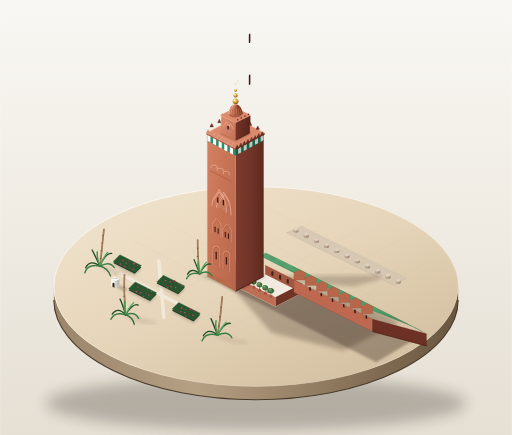
t = 0.00 s
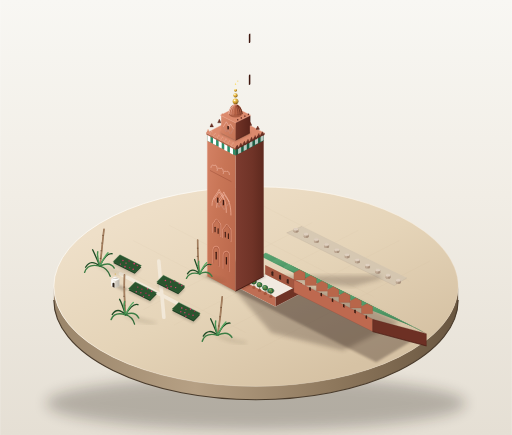
t = 1.20 s
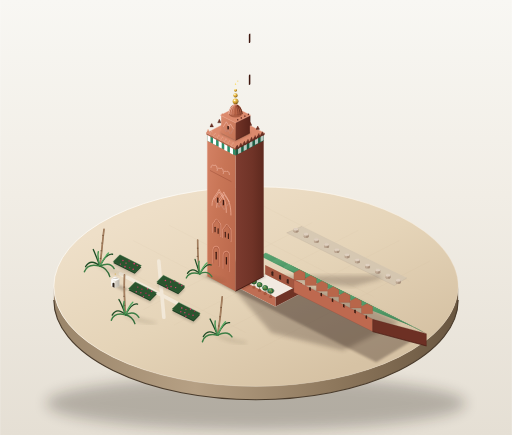
t = 2.18 s
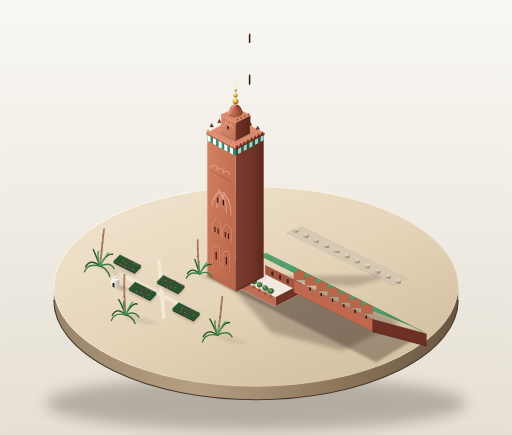
t = 3.25 s
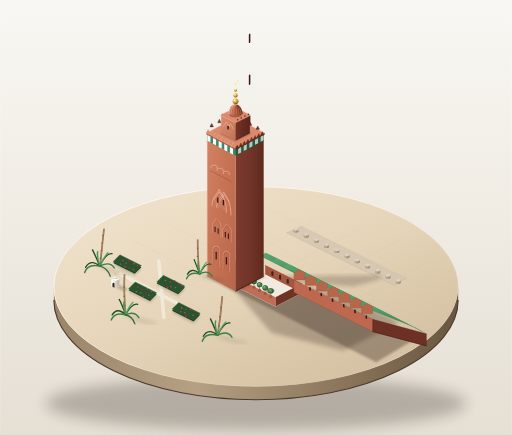
t = 4.35 s
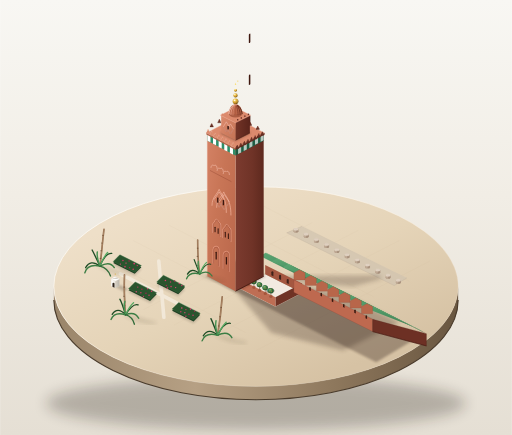
t = 5.43 s

The animated SVG that drew these frames (rendered in a browser with its animation timeline set to each time). Animation: 10 SMIL elements (animate=5,animateTransform=5); one cycle of 6.50 s, repeats indefinitely.

<svg xmlns="http://www.w3.org/2000/svg" viewBox="0 0 1000 850" width="100%" height="100%">
  <defs>
    <!-- Studio background gradient -->
    <linearGradient id="bgGrad" x1="0%" y1="0%" x2="0%" y2="100%">
      <stop offset="0%" stop-color="#f8f7f3" />
      <stop offset="45%" stop-color="#f1ede5" />
      <stop offset="100%" stop-color="#e5dfd4" />
    </linearGradient>

    <!-- Base Plinth Gradients -->
    <linearGradient id="plinthTopGrad" x1="20%" y1="15%" x2="80%" y2="85%">
      <stop offset="0%" stop-color="#eedfc8" />
      <stop offset="50%" stop-color="#e5d4b8" />
      <stop offset="100%" stop-color="#d6c2a4" />
    </linearGradient>

    <linearGradient id="plinthSideGrad" x1="0%" y1="0%" x2="100%" y2="0%">
      <stop offset="0%" stop-color="#9a856a" />
      <stop offset="35%" stop-color="#b6a084" />
      <stop offset="70%" stop-color="#8d775c" />
      <stop offset="100%" stop-color="#695640" />
    </linearGradient>

    <linearGradient id="rimHighlightGrad" x1="0%" y1="0%" x2="100%" y2="100%">
      <stop offset="0%" stop-color="#ffffff" stop-opacity="0.9" />
      <stop offset="45%" stop-color="#fff8ed" stop-opacity="0.6" />
      <stop offset="80%" stop-color="#eddac2" stop-opacity="0.2" />
      <stop offset="100%" stop-color="#ffffff" stop-opacity="0.5" />
    </linearGradient>

    <!-- Tower Sandstone Gradients -->
    <linearGradient id="towerLitGrad" x1="0%" y1="0%" x2="100%" y2="100%">
      <stop offset="0%" stop-color="#d48265" />
      <stop offset="40%" stop-color="#c87556" />
      <stop offset="100%" stop-color="#b8664a" />
    </linearGradient>

    <linearGradient id="towerShadowGrad" x1="0%" y1="0%" x2="100%" y2="0%">
      <stop offset="0%" stop-color="#7c3b2f" />
      <stop offset="60%" stop-color="#6f3327" />
      <stop offset="100%" stop-color="#5e291e" />
    </linearGradient>

    <linearGradient id="lanternLitGrad" x1="0%" y1="0%" x2="100%" y2="100%">
      <stop offset="0%" stop-color="#dc8b6e" />
      <stop offset="100%" stop-color="#c37254" />
    </linearGradient>

    <linearGradient id="lanternShadowGrad" x1="0%" y1="0%" x2="100%" y2="0%">
      <stop offset="0%" stop-color="#733427" />
      <stop offset="100%" stop-color="#59241b" />
    </linearGradient>

    <!-- Prayer Hall Roof Gradients -->
    <linearGradient id="roofLitGrad" x1="0%" y1="0%" x2="100%" y2="100%">
      <stop offset="0%" stop-color="#5ca674" />
      <stop offset="40%" stop-color="#4a9362" />
      <stop offset="100%" stop-color="#3f7a4f" />
    </linearGradient>

    <linearGradient id="roofShadowGrad" x1="0%" y1="0%" x2="100%" y2="100%">
      <stop offset="0%" stop-color="#2c5a38" />
      <stop offset="60%" stop-color="#23482d" />
      <stop offset="100%" stop-color="#1b3923" />
    </linearGradient>

    <!-- Golden Yamur Finial Gradients -->
    <radialGradient id="goldOrbGrad" cx="35%" cy="30%" r="70%">
      <stop offset="0%" stop-color="#fff5cc" />
      <stop offset="25%" stop-color="#f5d05d" />
      <stop offset="65%" stop-color="#c9962e" />
      <stop offset="90%" stop-color="#936718" />
      <stop offset="100%" stop-color="#614208" />
    </radialGradient>

    <linearGradient id="goldRodGrad" x1="0%" y1="0%" x2="100%" y2="0%">
      <stop offset="0%" stop-color="#fce28b" />
      <stop offset="50%" stop-color="#d8a339" />
      <stop offset="100%" stop-color="#8a6115" />
    </linearGradient>

    <!-- Fountain Water Gradient -->
    <radialGradient id="fountainWaterGrad" cx="45%" cy="40%" r="60%">
      <stop offset="0%" stop-color="#a8f5ea" />
      <stop offset="40%" stop-color="#5ec4b6" />
      <stop offset="80%" stop-color="#329688" />
      <stop offset="100%" stop-color="#1f695e" />
    </radialGradient>

    <!-- Pavilion Gradients -->
    <linearGradient id="pavilionWallLit" x1="0%" y1="0%" x2="100%" y2="0%">
      <stop offset="0%" stop-color="#ffffff" />
      <stop offset="100%" stop-color="#f1ede4" />
    </linearGradient>
    <linearGradient id="pavilionWallShadow" x1="0%" y1="0%" x2="100%" y2="0%">
      <stop offset="0%" stop-color="#d7d2c7" />
      <stop offset="100%" stop-color="#bbb5a9" />
    </linearGradient>
    <radialGradient id="pavilionDomeGrad" cx="35%" cy="30%" r="70%">
      <stop offset="0%" stop-color="#ffffff" />
      <stop offset="50%" stop-color="#ebe6dc" />
      <stop offset="100%" stop-color="#c1bbb0" />
    </radialGradient>

    <!-- Soft Blur Filters -->
    <filter id="plinthBlur" x="-20%" y="-20%" width="140%" height="140%">
      <feGaussianBlur stdDeviation="14" />
    </filter>
    <filter id="shadowBlur" x="-20%" y="-20%" width="140%" height="140%">
      <feGaussianBlur stdDeviation="4.5" />
    </filter>
    <filter id="aoBlur" x="-30%" y="-30%" width="160%" height="160%">
      <feGaussianBlur stdDeviation="1.8" />
    </filter>

    <!-- Stepped Merlon Defs (Lit & Shadow) -->
    <g id="merlonLit">
      <path d="M 0,0 L 0,-2.2 L 1.2,-2.2 L 1.2,-4.5 L 2.4,-4.5 L 2.4,-6.8 L 4.4,-6.8 L 4.4,-4.5 L 5.6,-4.5 L 5.6,-2.2 L 6.8,-2.2 L 6.8,0 Z" fill="#d9896c" stroke="#eeb29a" stroke-width="0.3" />
      <path d="M 0,-2.2 L 1.2,-2.2 M 1.2,-4.5 L 2.4,-4.5 M 2.4,-6.8 L 4.4,-6.8" stroke="#ffe3d6" stroke-width="0.5" />
    </g>

    <g id="merlonShadow">
      <path d="M 0,0 L 0,-2.2 L 1.2,-2.2 L 1.2,-4.5 L 2.4,-4.5 L 2.4,-6.8 L 4.4,-6.8 L 4.4,-4.5 L 5.6,-4.5 L 5.6,-2.2 L 6.8,-2.2 L 6.8,0 Z" fill="#6a3024" />
      <path d="M 0,0 L 6.8,0" stroke="#481c13" stroke-width="0.6" />
    </g>

    <!-- Ruined Column Stump Def -->
    <g id="ruinStump">
      <ellipse cx="0" cy="0" rx="4.8" ry="2.4" fill="#a48c77" />
      <path d="M -4.8,0 L -4.8,-4.2 A 4.8 2.4 0 0 1 4.8,-4.2 L 4.8,0 A 4.8 2.4 0 0 1 -4.8,0 Z" fill="#bfa994" />
      <path d="M 0,-4.2 A 4.8 2.4 0 0 1 4.8,-4.2 L 4.8,0 A 4.8 2.4 0 0 1 0,2.4 Z" fill="#98806c" opacity="0.6" />
      <ellipse cx="0" cy="-4.2" rx="4.8" ry="2.4" fill="#dfd0c0" stroke="#f0e5d8" stroke-width="0.4" />
    </g>

    <!-- Miniature Courtyard Citrus Tree Def -->
    <g id="courtTree">
      <!-- Terracotta Pot -->
      <path d="M -2.8,0 L -2.2,3.5 L 2.2,3.5 L 2.8,0 Z" fill="#a45237" stroke="#793621" stroke-width="0.3" />
      <ellipse cx="0" cy="0" rx="2.8" ry="1.2" fill="#bc664a" />
      <!-- Slender Trunk -->
      <line x1="0" y1="0" x2="0" y2="-6.5" stroke="#5a3d28" stroke-width="1.1" />
      <!-- Foliage Spheres -->
      <ellipse cx="0" cy="-9.5" rx="5.5" ry="5" fill="#2d6335" />
      <ellipse cx="-1.2" cy="-10.5" rx="4.2" ry="3.8" fill="#41824b" />
      <ellipse cx="-1.8" cy="-11.5" rx="2.4" ry="2.2" fill="#5ea46a" />
      <!-- Tiny Orange Fruits -->
      <circle cx="-2" cy="-9" r="0.75" fill="#f27d18" />
      <circle cx="1.5" cy="-8.5" r="0.75" fill="#f58822" />
      <circle cx="0.5" cy="-11.2" r="0.7" fill="#f79738" />
      <circle cx="-1" cy="-12.5" r="0.65" fill="#f9a952" />
    </g>
  </defs>

  <!-- 1. STUDIO BACKGROUND -->
  <rect width="1000" height="850" fill="url(#bgGrad)" />

  <!-- 2. DISPLAY BASE CAST SHADOW -->
  <ellipse cx="500" cy="788" rx="410" ry="52" fill="#1b120a" opacity="0.25" filter="url(#plinthBlur)" />

  <!-- 3. CIRCULAR DISPLAY PLINTH -->
  <!-- Plinth Thick Side Wall -->
  <path d="M 105,560 A 395 195 0 0 0 895,560 L 895,586 A 395 195 0 0 1 105,586 Z" fill="url(#plinthSideGrad)" />
  <!-- Bottom edge shadow line -->
  <path d="M 105,586 A 395 195 0 0 0 895,586" fill="none" stroke="#4a3b2b" stroke-width="2.2" />

  <!-- Plinth Top Surface (Plaza Level) -->
  <ellipse cx="500" cy="560" rx="395" ry="195" fill="url(#plinthTopGrad)" />

  <!-- Plinth Outer Top Rim Highlight -->
  <ellipse cx="500" cy="560" rx="395" ry="195" fill="none" stroke="url(#rimHighlightGrad)" stroke-width="1.8" />

  <!-- Plaza Fine Paving Seams (Iso grid lines) -->
  <g opacity="0.22" stroke="#bda688" stroke-width="0.6" fill="none">
    <path d="M 210,510 L 480,650 M 260,470 L 560,625 M 330,440 L 650,605 M 400,410 L 730,580 M 490,390 L 800,550" />
    <path d="M 280,605 L 610,435 M 340,635 L 700,450 M 410,660 L 780,470 M 500,685 L 840,510" />
  </g>

  <!-- 4. FAR END: EARLIER MOSQUE EXCAVATED COLUMN BASE RUINS -->
  <!-- Archaeological trench base -->
  <polygon points="560,455 770,558 795,543 590,442" fill="#d2c4b0" opacity="0.75" />
  <polyline points="590,442 560,455 770,558 795,543" fill="none" stroke="#baab96" stroke-width="1" opacity="0.6" />

  <!-- Complete Row of Ruined Column Stumps (成排铺满) -->
  <g transform="translate(578, 452)"><use href="#ruinStump" /></g>
  <g transform="translate(598, 462)"><use href="#ruinStump" /></g>
  <g transform="translate(618, 472)"><use href="#ruinStump" /></g>
  <g transform="translate(638, 482)"><use href="#ruinStump" /></g>
  <g transform="translate(658, 492)"><use href="#ruinStump" /></g>
  <g transform="translate(678, 502)"><use href="#ruinStump" /></g>
  <g transform="translate(698, 512)"><use href="#ruinStump" /></g>
  <g transform="translate(718, 522)"><use href="#ruinStump" /></g>
  <g transform="translate(738, 532)"><use href="#ruinStump" /></g>
  <g transform="translate(758, 542)"><use href="#ruinStump" /></g>
  <g transform="translate(778, 552)"><use href="#ruinStump" /></g>

  <!-- 5. MAIN MOSQUE & COMPLEX CAST SHADOWS (ON PLAZA) -->
  <!-- Tower & Hall cast shadow towards bottom-right -->
  <polygon points="460,569 515,540 680,578 780,630 670,685 530,650 460,569" fill="#2d1d13" opacity="0.26" filter="url(#shadowBlur)" />
  <!-- Tall Minaret Spire shadow projection -->
  <polygon points="500,545 690,560 745,545 740,538 515,540" fill="#2d1d13" opacity="0.22" filter="url(#shadowBlur)" />

  <!-- 6. ROSE GARDENS (PARTERRES) IN FOREGROUND PLAZA -->
  <!-- Light sand pathways between parterres -->
  <path d="M 235,535 L 380,610 M 310,510 L 320,620" stroke="#f5ede0" stroke-width="7" stroke-linecap="round" opacity="0.8" />

  <!-- Parterre 1 (Top Left) -->
  <g transform="translate(260, 515)">
    <!-- Shadow -->
    <path d="M -26,-10 L 16,11 L 3,24 L -39,3 Z" fill="#2b2015" opacity="0.18" filter="url(#aoBlur)" />
    <!-- Raised Hedge Box -->
    <path d="M -26,-14 L 16,7 L 3,20 L -39,-1 Z" fill="#1e3f22" />
    <path d="M -26,-17 L 16,4 L 3,17 L -39,-4 Z" fill="#2a542e" stroke="#3d7343" stroke-width="0.8" />
    <!-- Rose Blooms (Dots) -->
    <circle cx="-20" cy="-6" r="1.6" fill="#c73866" /><circle cx="-14" cy="-1" r="1.3" fill="#e04b7b" /><circle cx="-8" cy="-5" r="1.5" fill="#a82450" />
    <circle cx="2" cy="0" r="1.7" fill="#d83a6f" /><circle cx="8" cy="4" r="1.4" fill="#c73866" /><circle cx="-25" cy="1" r="1.3" fill="#e04b7b" />
    <circle cx="-16" cy="6" r="1.6" fill="#c73866" /><circle cx="-7" cy="8" r="1.4" fill="#a82450" /><circle cx="0" cy="11" r="1.5" fill="#d83a6f" />
  </g>

  <!-- Parterre 2 (Top Right) -->
  <g transform="translate(345, 555)">
    <path d="M -26,-10 L 16,11 L 3,24 L -39,3 Z" fill="#2b2015" opacity="0.18" filter="url(#aoBlur)" />
    <path d="M -26,-14 L 16,7 L 3,20 L -39,-1 Z" fill="#1e3f22" />
    <path d="M -26,-17 L 16,4 L 3,17 L -39,-4 Z" fill="#2a542e" stroke="#3d7343" stroke-width="0.8" />
    <circle cx="-22" cy="-7" r="1.5" fill="#d83a6f" /><circle cx="-12" cy="-4" r="1.4" fill="#c73866" /><circle cx="-4" cy="-6" r="1.6" fill="#a82450" />
    <circle cx="5" cy="-1" r="1.3" fill="#e04b7b" /><circle cx="10" cy="3" r="1.5" fill="#c73866" /><circle cx="-20" cy="3" r="1.4" fill="#a82450" />
    <circle cx="-11" cy="5" r="1.6" fill="#c73866" /><circle cx="-2" cy="7" r="1.3" fill="#e04b7b" /><circle cx="-18" cy="8" r="1.5" fill="#d83a6f" />
  </g>

  <!-- Parterre 3 (Bottom Left) -->
  <g transform="translate(290, 568)">
    <path d="M -26,-10 L 16,11 L 3,24 L -39,3 Z" fill="#2b2015" opacity="0.18" filter="url(#aoBlur)" />
    <path d="M -26,-14 L 16,7 L 3,20 L -39,-1 Z" fill="#1e3f22" />
    <path d="M -26,-17 L 16,4 L 3,17 L -39,-4 Z" fill="#2a542e" stroke="#3d7343" stroke-width="0.8" />
    <circle cx="-21" cy="-7" r="1.4" fill="#c73866" /><circle cx="-13" cy="-3" r="1.5" fill="#a82450" /><circle cx="-2" cy="-4" r="1.3" fill="#e04b7b" />
    <circle cx="6" cy="1" r="1.6" fill="#d83a6f" /><circle cx="-24" cy="2" r="1.4" fill="#e04b7b" /><circle cx="-15" cy="4" r="1.6" fill="#c73866" />
    <circle cx="-5" cy="5" r="1.4" fill="#a82450" /><circle cx="1" cy="9" r="1.5" fill="#c73866" /><circle cx="-10" cy="11" r="1.3" fill="#d83a6f" />
  </g>

  <!-- Parterre 4 (Bottom Right) -->
  <g transform="translate(375, 608)">
    <path d="M -26,-10 L 16,11 L 3,24 L -39,3 Z" fill="#2b2015" opacity="0.18" filter="url(#aoBlur)" />
    <path d="M -26,-14 L 16,7 L 3,20 L -39,-1 Z" fill="#1e3f22" />
    <path d="M -26,-17 L 16,4 L 3,17 L -39,-4 Z" fill="#2a542e" stroke="#3d7343" stroke-width="0.8" />
    <circle cx="-20" cy="-6" r="1.5" fill="#e04b7b" /><circle cx="-12" cy="-3" r="1.4" fill="#c73866" /><circle cx="-3" cy="-4" r="1.6" fill="#d83a6f" />
    <circle cx="5" cy="0" r="1.3" fill="#a82450" /><circle cx="-22" cy="1" r="1.5" fill="#c73866" /><circle cx="-14" cy="3" r="1.3" fill="#e04b7b" />
    <circle cx="-6" cy="6" r="1.6" fill="#a82450" /><circle cx="2" cy="8" r="1.4" fill="#d83a6f" /><circle cx="-12" cy="10" r="1.5" fill="#c73866" />
  </g>

  <!-- 7. TINY WHITE DOMED PAVILION (QUBBA) IN PLAZA CORNER -->
  <g transform="translate(225, 555)">
    <!-- Cast Shadow -->
    <polygon points="0,6 16,14 26,10 10,2" fill="#2b2015" opacity="0.22" filter="url(#aoBlur)" />
    <!-- White Cube Base -->
    <!-- Left Face (Lit) -->
    <polygon points="-8,4 0,8 0,-6 -8,-10" fill="url(#pavilionWallLit)" stroke="#e4e0d7" stroke-width="0.4" />
    <!-- Right Face (Shadow) -->
    <polygon points="0,8 8,4 8,-10 0,-6" fill="url(#pavilionWallShadow)" stroke="#cfcac0" stroke-width="0.4" />
    <!-- Top Cornice Rim -->
    <polygon points="-8.5,-10 0,-5.8 8.5,-10 0,-14.2" fill="#ffffff" stroke="#dfdbd2" stroke-width="0.5" />
    <!-- Miniature Horseshoe Arch Doorway (Left Face) -->
    <path d="M -5.5,5.5 L -5.5,-0.5 A 2 2 0 0 1 -1.5,-0.5 L -1.5,7.5 Z" fill="#2e241c" />
    <!-- White Dome -->
    <path d="M -5.5,-11.5 A 6.5 6.5 0 0 1 5.5,-11.5 A 6 2.5 0 0 1 -5.5,-11.5 Z" fill="url(#pavilionDomeGrad)" />
    <!-- Miniature Gold Finial Spike -->
    <line x1="0" y1="-17.5" x2="0" y2="-21" stroke="#c9962e" stroke-width="0.8" />
    <circle cx="0" cy="-19.5" r="0.75" fill="#f5d05d" />
  </g>

  <!-- 8. LOW WIDE PRAYER HALL (低矮宽阔的祈祷厅) -->
  <!-- Contact AO underneath prayer hall walls -->
  <polygon points="460,569 735,708 815,660 515,540" fill="#2d1d13" opacity="0.32" filter="url(#aoBlur)" />

  <!-- A. Square Courtyard (方形庭院) with Ablution Fountain and Row of Trees -->
  <!-- Courtyard floor tiles -->
  <polygon points="465,562 538,599 590,572 518,536" fill="#f2eae0" stroke="#e0d5c5" stroke-width="0.5" />

  <!-- Inner Courtyard Arcade Walls -->
  <!-- North Wall of Courtyard -->
  <polygon points="518,536 590,572 590,554 518,518" fill="#a45740" />
  <!-- East Wall of Courtyard -->
  <polygon points="590,572 538,599 538,581 590,554" fill="#6f3325" />
  <!-- South Wall of Courtyard -->
  <polygon points="538,599 465,562 465,544 538,581" fill="#be6e54" />

  <!-- Miniature Arched Openings in Arcade -->
  <g fill="#2e1913" opacity="0.85">
    <path d="M 530,538 L 530,532 A 1.8 1.8 0 0 1 534,532 L 534,540 Z" />
    <path d="M 545,545 L 545,539 A 1.8 1.8 0 0 1 549,539 L 549,547 Z" />
    <path d="M 560,553 L 560,547 A 1.8 1.8 0 0 1 564,547 L 564,555 Z" />
    <path d="M 575,560 L 575,554 A 1.8 1.8 0 0 1 579,554 L 579,562 Z" />
  </g>

  <!-- Ablution Fountain (净身泉) -->
  <g transform="translate(528, 567)">
    <!-- Stone Basin Outer Rim -->
    <path d="M -8,0 L -4,4 L 4,4 L 8,0 L 4,-4 L -4,-4 Z" fill="#b09e86" />
    <path d="M -8,0 L -8,2 L -4,6 L 4,6 L 8,2 L 8,0 L 4,4 L -4,4 Z" fill="#84715b" />
    <!-- Water Pool -->
    <ellipse cx="0" cy="0" rx="6.5" ry="3.2" fill="url(#fountainWaterGrad)" />
    
    <!-- Water Shimmer / Ripple (ANIMATION 1: SMIL) -->
    <ellipse cx="0" cy="0" rx="3.5" ry="1.7" fill="none" stroke="#d5faf4" stroke-width="0.6" opacity="0.8">
      <animate attributeName="rx" values="2; 5.8; 2" dur="4.8s" repeatCount="indefinite" calcMode="spline" keySplines="0.45 0.05 0.55 0.95; 0.45 0.05 0.55 0.95" />
      <animate attributeName="ry" values="1; 2.8; 1" dur="4.8s" repeatCount="indefinite" calcMode="spline" keySplines="0.45 0.05 0.55 0.95; 0.45 0.05 0.55 0.95" />
      <animate attributeName="opacity" values="0.85; 0.15; 0.85" dur="4.8s" repeatCount="indefinite" calcMode="spline" keySplines="0.45 0.05 0.55 0.95; 0.45 0.05 0.55 0.95" />
    </ellipse>

    <!-- Water Jet / Droplet Pulse (ANIMATION 2: SMIL) -->
    <circle cx="0" cy="-2.5" r="1.1" fill="#ffffff" opacity="0.95">
      <animate attributeName="cy" values="-1.8; -3.8; -1.8" dur="4.8s" repeatCount="indefinite" calcMode="spline" keySplines="0.45 0.05 0.55 0.95; 0.45 0.05 0.55 0.95" />
      <animate attributeName="r" values="0.9; 1.3; 0.9" dur="4.8s" repeatCount="indefinite" calcMode="spline" keySplines="0.45 0.05 0.55 0.95; 0.45 0.05 0.55 0.95" />
    </circle>
  </g>

  <!-- Complete Row of Small Trees in Courtyard (成排小树, ANIMATION 3: SMIL) -->
  <g id="courtyardTreeRow">
    <g transform="translate(485, 554)"><use href="#courtTree" /></g>
    <g transform="translate(496, 560)"><use href="#courtTree" /></g>
    <g transform="translate(507, 566)"><use href="#courtTree" /></g>
    <g transform="translate(518, 572)"><use href="#courtTree" /></g>
    <g transform="translate(529, 578)"><use href="#courtTree" /></g>
    <!-- Gentle Breeze Sway on Courtyard Foliage Row -->
    <animateTransform attributeName="transform" type="rotate" values="-1.2 507 566; 1.2 507 566; -1.2 507 566" dur="6.5s" repeatCount="indefinite" calcMode="spline" keySplines="0.45 0.05 0.55 0.95; 0.45 0.05 0.55 0.95" />
  </g>

  <!-- B. Parallel Green Tiled Gabled Roofs (成排绿色瓦坡屋顶并列 - 10 parallel aisles) -->
  <!-- Aisle 1 (Behind courtyard north) -->
  <g id="roofAisle1">
    <polygon points="508,500 519,494 624,547 613,553" fill="url(#roofLitGrad)" />
    <polygon points="519,494 530,500 635,553 624,547" fill="url(#roofShadowGrad)" />
    <line x1="519" y1="494" x2="624" y2="547" stroke="#7ec48c" stroke-width="0.8" />
  </g>

  <!-- Aisle 2 -->
  <g id="roofAisle2">
    <polygon points="530,511 541,505 646,558 635,552" fill="url(#roofLitGrad)" />
    <polygon points="541,505 552,511 657,564 646,558" fill="url(#roofShadowGrad)" />
    <line x1="541" y1="505" x2="646" y2="558" stroke="#7ec48c" stroke-width="0.8" />
  </g>

  <!-- Aisle 3 -->
  <g id="roofAisle3">
    <polygon points="552,522 563,516 668,569 657,563" fill="url(#roofLitGrad)" />
    <polygon points="563,516 574,522 679,575 668,569" fill="url(#roofShadowGrad)" />
    <line x1="563" y1="516" x2="668" y2="569" stroke="#7ec48c" stroke-width="0.8" />
  </g>

  <!-- Aisle 4 (East of Courtyard) -->
  <g id="roofAisle4">
    <polygon points="574,533 585,527 690,580 679,574" fill="url(#roofLitGrad)" />
    <polygon points="585,527 596,533 701,586 690,580" fill="url(#roofShadowGrad)" />
    <line x1="585" y1="527" x2="690" y2="580" stroke="#7ec48c" stroke-width="0.8" />
    <polygon points="574,533 585,527 596,533 596,547 574,547" fill="#b8664a" stroke="#8c4538" stroke-width="0.4" />
  </g>

  <!-- Aisle 5 -->
  <g id="roofAisle5">
    <polygon points="596,544 607,538 712,591 701,585" fill="url(#roofLitGrad)" />
    <polygon points="607,538 618,544 723,597 712,591" fill="url(#roofShadowGrad)" />
    <line x1="607" y1="538" x2="712" y2="591" stroke="#7ec48c" stroke-width="0.8" />
    <polygon points="596,544 607,538 618,544 618,558 596,558" fill="#b8664a" stroke="#8c4538" stroke-width="0.4" />
  </g>

  <!-- Aisle 6 -->
  <g id="roofAisle6">
    <polygon points="618,555 629,549 734,602 723,596" fill="url(#roofLitGrad)" />
    <polygon points="629,549 640,555 745,608 734,602" fill="url(#roofShadowGrad)" />
    <line x1="629" y1="549" x2="734" y2="602" stroke="#7ec48c" stroke-width="0.8" />
    <polygon points="618,555 629,549 640,555 640,569 618,569" fill="#b8664a" stroke="#8c4538" stroke-width="0.4" />
  </g>

  <!-- Aisle 7 -->
  <g id="roofAisle7">
    <polygon points="640,566 651,560 756,613 745,607" fill="url(#roofLitGrad)" />
    <polygon points="651,560 662,566 767,619 756,613" fill="url(#roofShadowGrad)" />
    <line x1="651" y1="560" x2="756" y2="613" stroke="#7ec48c" stroke-width="0.8" />
    <polygon points="640,566 651,560 662,566 662,580 640,580" fill="#b8664a" stroke="#8c4538" stroke-width="0.4" />
  </g>

  <!-- Aisle 8 -->
  <g id="roofAisle8">
    <polygon points="662,577 673,571 778,624 767,618" fill="url(#roofLitGrad)" />
    <polygon points="673,571 684,577 789,630 778,624" fill="url(#roofShadowGrad)" />
    <line x1="673" y1="571" x2="778" y2="624" stroke="#7ec48c" stroke-width="0.8" />
    <polygon points="662,577 673,571 684,577 684,591 662,591" fill="#b8664a" stroke="#8c4538" stroke-width="0.4" />
  </g>

  <!-- Aisle 9 -->
  <g id="roofAisle9">
    <polygon points="684,588 695,582 800,635 789,629" fill="url(#roofLitGrad)" />
    <polygon points="695,582 706,588 811,641 800,635" fill="url(#roofShadowGrad)" />
    <line x1="695" y1="582" x2="800" y2="635" stroke="#7ec48c" stroke-width="0.8" />
    <polygon points="684,588 695,582 706,588 706,602 684,602" fill="#b8664a" stroke="#8c4538" stroke-width="0.4" />
  </g>

  <!-- Aisle 10 (Far East End) -->
  <g id="roofAisle10">
    <polygon points="706,599 717,593 822,646 811,640" fill="url(#roofLitGrad)" />
    <polygon points="717,593 728,599 833,652 822,646" fill="url(#roofShadowGrad)" />
    <line x1="717" y1="593" x2="822" y2="646" stroke="#7ec48c" stroke-width="0.8" />
    <polygon points="706,599 717,593 728,599 728,613 706,613" fill="#b8664a" stroke="#8c4538" stroke-width="0.4" />
  </g>

  <!-- Prayer Hall Exterior Facade Wall (South-facing gabled ends) -->
  <!-- Continuous Ochre Front Wall -->
  <polygon points="574,547 728,624 728,648 574,571" fill="#be694f" stroke="#8c4538" stroke-width="0.5" />
  <!-- Hall East Flank Wall (Deep Shadow) -->
  <polygon points="728,648 728,624 833,652 833,676" fill="#6d3024" stroke="#522218" stroke-width="0.5" />
  <line x1="728" y1="648" x2="833" y2="676" stroke="#481b12" stroke-width="1.2" />

  <!-- Horseshoe Windows along South Hall Facade -->
  <g fill="#36170e">
    <path d="M 604,567 L 604,562 A 1.6 1.6 0 0 1 607,562 L 607,568.5 Z" />
    <path d="M 626,578 L 626,573 A 1.6 1.6 0 0 1 629,573 L 629,579.5 Z" />
    <path d="M 648,589 L 648,584 A 1.6 1.6 0 0 1 651,584 L 651,590.5 Z" />
    <path d="M 670,600 L 670,595 A 1.6 1.6 0 0 1 673,595 L 673,601.5 Z" />
    <path d="M 692,611 L 692,606 A 1.6 1.6 0 0 1 695,606 L 695,612.5 Z" />
    <path d="M 714,622 L 714,617 A 1.6 1.6 0 0 1 717,617 L 717,623.5 Z" />
  </g>


  <!-- 9. SQUARE MINARET TOWER (方形宣礼塔) -->
  <!-- Tower Base AO footprint shadow -->
  <polygon points="402,540 460,571 518,540 460,509" fill="#2d1c12" opacity="0.36" filter="url(#aoBlur)" />

  <!-- A. Main Tower Shaft (主塔身) -->
  <!-- Right Face (East Face - SHADOW FACE / 背光面) -->
  <polygon points="460,569 515,540 515,260 460,289" fill="url(#towerShadowGrad)" />
  <!-- Deep Shadow Crease along base -->
  <line x1="460" y1="569" x2="515" y2="540" stroke="#481c13" stroke-width="1.8" />
  <!-- Shadow Face Recessed Window Slits (Merged into dark tone per instructions) -->
  <g fill="#3e170e">
    <rect x="486" y="325" width="3" height="18" rx="1.5" transform="skewY(-28)" />
    <rect x="486" y="405" width="3" height="20" rx="1.5" transform="skewY(-28)" />
    <rect x="486" y="485" width="3" height="22" rx="1.5" transform="skewY(-28)" />
  </g>

  <!-- Left Face (West Face - LIT FACE / 受光面) -->
  <polygon points="405,540 460,569 460,289 405,260" fill="url(#towerLitGrad)" />
  <!-- Top Rim Highlight -->
  <line x1="405" y1="260" x2="460" y2="289" stroke="#f6beab" stroke-width="1.4" />
  <!-- Left Corner Edge Highlight -->
  <line x1="405" y1="260" x2="405" y2="540" stroke="#df8f74" stroke-width="0.8" />

  <!-- Bas-Relief Shallow Blind Arches on Lit Face (浅浮雕线条表现 - 4 Distinct Moorish Tiers) -->
  <!-- TIER 1: Lower Tier (Paired Horseshoe Blind Arches & Slits) -->
  <g id="towerTier1">
    <!-- Arch Left -->
    <path d="M 416,515 L 416,488 A 6 7 0 0 1 428,488 L 428,521" fill="none" stroke="#eb9f85" stroke-width="1.4" />
    <path d="M 417,515 L 417,489 A 5 6 0 0 1 427,489 L 427,520" fill="none" stroke="#8a402e" stroke-width="0.7" />
    <rect x="421" y="492" width="2.4" height="15" fill="#38150d" rx="1" />

    <!-- Arch Right -->
    <path d="M 436,525 L 436,498 A 6 7 0 0 1 448,498 L 448,531" fill="none" stroke="#eb9f85" stroke-width="1.4" />
    <path d="M 437,525 L 437,499 A 5 6 0 0 1 447,499 L 447,530" fill="none" stroke="#8a402e" stroke-width="0.7" />
    <rect x="441" y="502" width="2.4" height="15" fill="#38150d" rx="1" />
  </g>

  <!-- TIER 2: Mid-Lower Tier (Polylobed Cusped Blind Arches) -->
  <g id="towerTier2">
    <!-- Polylobed Arch Left -->
    <path d="M 415,455 L 415,440 C 415,436 418,435 420,432 C 420,428 424,427 426,432 C 428,435 431,436 431,440 L 431,463" fill="none" stroke="#f0aa92" stroke-width="1.4" />
    <path d="M 416,455 L 416,441 C 416,437 419,436 421,433 C 421,429 424,428 426,433 C 427,436 430,437 430,441 L 430,462" fill="none" stroke="#8a402e" stroke-width="0.7" />
    <!-- Twin Slits -->
    <rect x="419" y="443" width="2" height="11" fill="#38150d" rx="1" />
    <rect x="425" y="446" width="2" height="11" fill="#38150d" rx="1" />

    <!-- Polylobed Arch Right -->
    <path d="M 435,465 L 435,450 C 435,446 438,445 440,442 C 440,438 444,437 446,442 C 448,445 451,446 451,450 L 451,473" fill="none" stroke="#f0aa92" stroke-width="1.4" />
    <path d="M 436,465 L 436,451 C 436,447 439,446 441,443 C 441,439 444,438 446,443 C 447,446 450,447 450,451 L 450,472" fill="none" stroke="#8a402e" stroke-width="0.7" />
    <rect x="439" y="453" width="2" height="11" fill="#38150d" rx="1" />
    <rect x="445" y="456" width="2" height="11" fill="#38150d" rx="1" />
  </g>

  <!-- TIER 3: Mid-Upper Tier (Iconic Interlaced Sebka Tracery Panels) -->
  <g id="towerTier3">
    <!-- Interlaced Arches creating Sebka Lozenge Network -->
    <path d="M 414,402 C 414,385 424,380 428,370 C 432,380 442,385 442,416" fill="none" stroke="#f2b39c" stroke-width="1.4" />
    <path d="M 423,406 C 423,390 433,385 437,375 C 441,385 451,390 451,421" fill="none" stroke="#f2b39c" stroke-width="1.4" />
    <!-- Overlapping Diamond Sebka Lines -->
    <path d="M 418,390 L 428,375 L 438,390 L 428,405 Z" fill="none" stroke="#f4bcaa" stroke-width="1.2" />
    <path d="M 428,395 L 438,380 L 448,395 L 438,410 Z" fill="none" stroke="#f4bcaa" stroke-width="1.2" />
    <!-- Sebka Inner Shadow Lines -->
    <path d="M 418,390 L 428,405 L 438,390" fill="none" stroke="#8a3f2d" stroke-width="0.6" />
    <path d="M 428,395 L 438,410 L 448,395" fill="none" stroke="#8a3f2d" stroke-width="0.6" />
    <!-- Double Window Opening in Relief -->
    <rect x="424" y="386" width="2.6" height="10" fill="#38150d" rx="1" />
    <rect x="435" y="391" width="2.6" height="10" fill="#38150d" rx="1" />
  </g>

  <!-- TIER 4: Upper Tier (Arcaded Mini-Frieze below tile band) -->
  <g id="towerTier4">
    <path d="M 412,328 C 412,323 416,321 418,324 C 420,321 424,323 424,330" fill="none" stroke="#f4bcaa" stroke-width="1.2" />
    <path d="M 424,334 C 424,329 428,327 430,330 C 432,327 436,329 436,336" fill="none" stroke="#f4bcaa" stroke-width="1.2" />
    <path d="M 436,340 C 436,335 440,333 442,336 C 444,333 448,335 448,342" fill="none" stroke="#f4bcaa" stroke-width="1.2" />
    <line x1="410" y1="333" x2="452" y2="355" stroke="#904331" stroke-width="0.8" />
  </g>

  <!-- B. White and Emerald Green Ceramic Tile Frieze (白绿相间瓷砖带) -->
  <!-- Left Face Tile Band -->
  <polygon points="405,275 460,304 460,289 405,260" fill="#2f8f6a" />
  <!-- Alternating White & Emerald Geometric Blocks -->
  <polygon points="405,275 411,278 411,263 405,260" fill="#ffffff" />
  <polygon points="416,281 422,284 422,269 416,266" fill="#ffffff" />
  <polygon points="427,287 433,290 433,275 427,272" fill="#ffffff" />
  <polygon points="438,293 444,296 444,281 438,278" fill="#ffffff" />
  <polygon points="449,299 455,302 455,287 449,284" fill="#ffffff" />

  <!-- Right Face Tile Band (In Shadow) -->
  <polygon points="460,304 515,275 515,260 460,289" fill="#1d5c43" />
  <polygon points="465,301 471,298 471,283 465,286" fill="#b8c9c0" />
  <polygon points="476,295 482,292 482,277 476,280" fill="#b8c9c0" />
  <polygon points="487,289 493,286 493,271 487,274" fill="#b8c9c0" />
  <polygon points="498,283 504,280 504,265 498,268" fill="#b8c9c0" />
  <polygon points="509,277 515,274 515,259 509,262" fill="#b8c9c0" />

  <!-- C. Parapet Cornice & Ring of Stepped Merlons (一圈阶梯状雉堞) -->
  <!-- Corbel Ledge Projection -->
  <polygon points="403,260 460,290 517,260 460,230" fill="#dc8a6d" stroke="#f6beab" stroke-width="0.8" />
  <polygon points="403,263 460,293 460,290 403,260" fill="#b36147" />
  <polygon points="460,293 517,263 517,260 460,290" fill="#692d21" />

  <!-- Merlons on Back Sides (Silhouetted) -->
  <g transform="translate(410, 248)"><use href="#merlonShadow" /></g>
  <g transform="translate(425, 240)"><use href="#merlonShadow" /></g>
  <g transform="translate(440, 232)"><use href="#merlonShadow" /></g>
  <g transform="translate(470, 237)"><use href="#merlonShadow" /></g>
  <g transform="translate(485, 245)"><use href="#merlonShadow" /></g>
  <g transform="translate(500, 253)"><use href="#merlonShadow" /></g>

  <!-- Complete Row of Stepped Merlons on Left Front Parapet (成排铺满) -->
  <g transform="translate(403, 260)"><use href="#merlonLit" /></g>
  <g transform="translate(410, 263.7)"><use href="#merlonLit" /></g>
  <g transform="translate(417, 267.4)"><use href="#merlonLit" /></g>
  <g transform="translate(424, 271.1)"><use href="#merlonLit" /></g>
  <g transform="translate(431, 274.8)"><use href="#merlonLit" /></g>
  <g transform="translate(438, 278.5)"><use href="#merlonLit" /></g>
  <g transform="translate(445, 282.2)"><use href="#merlonLit" /></g>
  <g transform="translate(452, 285.9)"><use href="#merlonLit" /></g>

  <!-- Complete Row of Stepped Merlons on Right Front Parapet (成排铺满) -->
  <g transform="translate(460, 290)"><use href="#merlonShadow" /></g>
  <g transform="translate(467, 286.3)"><use href="#merlonShadow" /></g>
  <g transform="translate(474, 282.6)"><use href="#merlonShadow" /></g>
  <g transform="translate(481, 278.9)"><use href="#merlonShadow" /></g>
  <g transform="translate(488, 275.2)"><use href="#merlonShadow" /></g>
  <g transform="translate(495, 271.5)"><use href="#merlonShadow" /></g>
  <g transform="translate(502, 267.8)"><use href="#merlonShadow" /></g>
  <g transform="translate(509, 264.1)"><use href="#merlonShadow" /></g>


  <!-- 10. SMALLER SQUARE LANTERN TOWER (雉堞之内更小的方形小塔) -->
  <!-- Lantern Base AO Shadow -->
  <polygon points="430,260 460,275 490,260 460,245" fill="#2d1c12" opacity="0.4" filter="url(#aoBlur)" />

  <!-- Lantern Shaft Right Face (Shadow Face) -->
  <polygon points="460,274 488,260 488,225 460,239" fill="url(#lanternShadowGrad)" />
  <line x1="460" y1="274" x2="488" y2="260" stroke="#481c13" stroke-width="1.2" />

  <!-- Lantern Shaft Left Face (Lit Face) -->
  <polygon points="432,260 460,274 460,239 432,225" fill="url(#lanternLitGrad)" />
  <line x1="432" y1="225" x2="460" y2="239" stroke="#f6beab" stroke-width="1.2" />

  <!-- Sebka Diamond Trellis Panels on Lit Face (菱格纹板) -->
  <g id="lanternSebka">
    <!-- Diamond Net lines -->
    <path d="M 436,248 L 442,238 L 448,248 L 442,258 Z" fill="none" stroke="#f4bcaa" stroke-width="1.1" />
    <path d="M 444,252 L 450,242 L 456,252 L 450,262 Z" fill="none" stroke="#f4bcaa" stroke-width="1.1" />
    <path d="M 436,248 L 442,258 L 448,248" fill="none" stroke="#873c2b" stroke-width="0.6" />
    <path d="M 444,252 L 450,262 L 456,252" fill="none" stroke="#873c2b" stroke-width="0.6" />
    <!-- Central Arched Miniature Window -->
    <rect x="444" y="246" width="3" height="7" fill="#36150d" rx="1.2" />
  </g>

  <!-- Lantern Stepped Parapet Cornice & Merlons -->
  <polygon points="430,225 460,240 490,225 460,210" fill="#dc8a6d" stroke="#f6beab" stroke-width="0.6" />
  <!-- Mini Merlons on Lantern -->
  <g fill="#d9896c">
    <rect x="433" y="222" width="2.5" height="3" /><rect x="440" y="225.5" width="2.5" height="3" />
    <rect x="447" y="229" width="2.5" height="3" /><rect x="454" y="232.5" width="2.5" height="3" />
  </g>
  <g fill="#6a3024">
    <rect x="463" y="232.5" width="2.5" height="3" /><rect x="470" y="229" width="2.5" height="3" />
    <rect x="477" y="225.5" width="2.5" height="3" /><rect x="484" y="222" width="2.5" height="3" />
  </g>


  <!-- 11. FLUTED RIBBED DOME (带竖向凹槽的小穹顶) -->
  <g id="flutedDome">
    <!-- Dome Base Ring -->
    <ellipse cx="460" cy="223" rx="13" ry="6.5" fill="#ab5d43" />
    <!-- Dome Shell Silhouette -->
    <path d="M 447,223 C 447,208 454,204 460,204 C 466,204 473,208 473,223 Z" fill="#b8664a" />

    <!-- 7 Vertical Fluted Grooves/Ribs (竖向凹槽) -->
    <!-- Rib 1 (Far Left - Bright Highlight) -->
    <path d="M 460,204 C 454,206 448,212 447,223" fill="none" stroke="#f7c5b4" stroke-width="1.8" />
    <!-- Rib 2 -->
    <path d="M 460,204 C 456,206 451,213 451,224.5" fill="none" stroke="#e89e86" stroke-width="1.8" />
    <!-- Rib 3 -->
    <path d="M 460,204 C 458,206 455,214 455,225.5" fill="none" stroke="#d58368" stroke-width="1.8" />
    <!-- Rib 4 (Center Spine) -->
    <path d="M 460,204 L 460,226" fill="none" stroke="#b05c41" stroke-width="1.8" />
    <!-- Rib 5 -->
    <path d="M 460,204 C 462,206 465,214 465,225.5" fill="none" stroke="#873f2c" stroke-width="1.8" />
    <!-- Rib 6 -->
    <path d="M 460,204 C 464,206 469,213 469,224.5" fill="none" stroke="#6e2d1d" stroke-width="1.8" />
    <!-- Rib 7 (Far Right - Deep Shade) -->
    <path d="M 460,204 C 466,206 472,212 473,223" fill="none" stroke="#562114" stroke-width="1.8" />

    <!-- Dome Top Flute Cap -->
    <ellipse cx="460" cy="204.5" rx="3.5" ry="1.8" fill="#e5987e" />
  </g>


  <!-- 12. GOLDEN YAMUR SPIRE: THREE ORBS AND ROD (三颗由大到小的金铜色圆球与细杆) -->
  <g id="goldenYamur">
    <!-- Main Center Spire Rod -->
    <line x1="460" y1="204" x2="460" y2="164" stroke="url(#goldRodGrad)" stroke-width="2.2" stroke-linecap="round" />
    <line x1="459.4" y1="204" x2="459.4" y2="164" stroke="#fff8d4" stroke-width="0.6" stroke-linecap="round" />

    <!-- Orb 1 (Bottom - Largest) -->
    <circle cx="460" cy="198" r="5.6" fill="url(#goldOrbGrad)" />
    <!-- Orb 1 Specular Highlight -->
    <ellipse cx="458" cy="196" rx="1.6" ry="1.1" fill="#ffffff" opacity="0.9" />

    <!-- Orb 2 (Middle - Medium) -->
    <circle cx="460" cy="186.5" r="4.2" fill="url(#goldOrbGrad)" />
    <!-- Orb 2 Specular Highlight -->
    <ellipse cx="458.5" cy="185" rx="1.2" ry="0.8" fill="#ffffff" opacity="0.9" />

    <!-- Orb 3 (Top - Smallest) -->
    <circle cx="460" cy="176.5" r="2.8" fill="url(#goldOrbGrad)" />
    <!-- Orb 3 Specular Highlight -->
    <ellipse cx="459" cy="175.5" rx="0.8" ry="0.6" fill="#ffffff" opacity="0.9" />

    <!-- Sharp Finial Tip Cap -->
    <polygon points="458.5,166 461.5,166 460,161" fill="#fae07e" />

    <!-- Secondary Slender Rod Beside Spire (旁边一根细杆) -->
    <line x1="464.5" y1="204" x2="464.5" y2="159" stroke="url(#goldRodGrad)" stroke-width="1.1" stroke-linecap="round" />
    <line x1="464.2" y1="204" x2="464.2" y2="159" stroke="#fff8d4" stroke-width="0.35" />
    <circle cx="464.5" cy="158.5" r="1.1" fill="#f5ce53" />
  </g>


  <!-- 13. TALL SLENDER PALM TREES ON PLAZA (高瘦棕榈树, ANIMATIONS 4-7: SMIL) -->
  <!-- PALM 1 (West Plaza - Tall) -->
  <g id="palmA" transform="translate(195, 520)">
    <!-- Cast Shadow -->
    <path d="M 0,0 C 15,8 35,14 55,16" stroke="#2c2014" stroke-width="3" stroke-linecap="round" opacity="0.22" filter="url(#shadowBlur)" />
    <!-- Slender Segmented Trunk (Height <= 1/3 Main Shaft) -->
    <path d="M 0,0 C 3,-22 5,-48 8,-72" fill="none" stroke="#8d6849" stroke-width="3.2" stroke-linecap="round" />
    <path d="M 0,0 C 3,-22 5,-48 8,-72" fill="none" stroke="#ba9574" stroke-width="1.2" stroke-linecap="round" />
    <!-- Segment Rings -->
    <line x1="-0.5" y1="-15" x2="2.5" y2="-15" stroke="#5d412a" stroke-width="1.2" />
    <line x1="1" y1="-30" x2="4" y2="-30" stroke="#5d412a" stroke-width="1.2" />
    <line x1="2.5" y1="-45" x2="5.5" y2="-45" stroke="#5d412a" stroke-width="1.2" />
    <line x1="4.5" y1="-60" x2="7.5" y2="-60" stroke="#5d412a" stroke-width="1.2" />

    <!-- Palm Crown (ANIMATION 4: SMIL, Rotates precisely on its own trunk apex) -->
    <g transform="translate(8, -72)">
      <!-- Back Fronds (Dark Green) -->
      <path d="M 0,0 Q -18,-15 -28,2" fill="none" stroke="#1f4c26" stroke-width="2.6" stroke-linecap="round" />
      <path d="M 0,0 Q -10,-24 -14,-32" fill="none" stroke="#1f4c26" stroke-width="2.6" stroke-linecap="round" />
      <path d="M 0,0 Q 12,-26 24,-24" fill="none" stroke="#1f4c26" stroke-width="2.6" stroke-linecap="round" />
      <!-- Front Fronds (Lit Olive Green) -->
      <path d="M 0,0 Q -24,-6 -30,12" fill="none" stroke="#3b7d44" stroke-width="2.8" stroke-linecap="round" />
      <path d="M 0,0 Q -6,-18 -4,-28" fill="none" stroke="#489453" stroke-width="2.8" stroke-linecap="round" />
      <path d="M 0,0 Q 8,-18 16,-26" fill="none" stroke="#54a861" stroke-width="2.6" stroke-linecap="round" />
      <path d="M 0,0 Q 20,-10 28,4" fill="none" stroke="#3b7d44" stroke-width="2.8" stroke-linecap="round" />
      <path d="M 0,0 Q 15,4 20,20" fill="none" stroke="#326c3a" stroke-width="2.6" stroke-linecap="round" />
      <!-- Smooth Natural Sway Animation (5.4s loop) -->
      <animateTransform attributeName="transform" type="rotate" values="-2.2 0 0; 2.2 0 0; -2.2 0 0" dur="5.4s" repeatCount="indefinite" calcMode="spline" keySplines="0.45 0.05 0.55 0.95; 0.45 0.05 0.55 0.95" />
    </g>
  </g>

  <!-- PALM 2 (Near Rose Garden - Slender) -->
  <g id="palmB" transform="translate(245, 615)">
    <path d="M 0,0 C 18,9 38,15 58,16" stroke="#2c2014" stroke-width="3" stroke-linecap="round" opacity="0.22" filter="url(#shadowBlur)" />
    <path d="M 0,0 C -2,-26 -3,-54 -2,-78" fill="none" stroke="#8d6849" stroke-width="3.2" stroke-linecap="round" />
    <path d="M 0,0 C -2,-26 -3,-54 -2,-78" fill="none" stroke="#ba9574" stroke-width="1.2" stroke-linecap="round" />
    <line x1="-3.5" y1="-18" x2="-0.5" y2="-18" stroke="#5d412a" stroke-width="1.2" />
    <line x1="-4.5" y1="-36" x2="-1.5" y2="-36" stroke="#5d412a" stroke-width="1.2" />
    <line x1="-4" y1="-54" x2="-1" y2="-54" stroke="#5d412a" stroke-width="1.2" />

    <!-- Palm Crown (ANIMATION 5: SMIL) -->
    <g transform="translate(-2, -78)">
      <path d="M 0,0 Q -16,-16 -26,0" fill="none" stroke="#1f4c26" stroke-width="2.6" stroke-linecap="round" />
      <path d="M 0,0 Q -8,-24 -12,-30" fill="none" stroke="#1f4c26" stroke-width="2.6" stroke-linecap="round" />
      <path d="M 0,0 Q 14,-24 24,-20" fill="none" stroke="#1f4c26" stroke-width="2.6" stroke-linecap="round" />
      <path d="M 0,0 Q -22,-6 -28,10" fill="none" stroke="#3b7d44" stroke-width="2.8" stroke-linecap="round" />
      <path d="M 0,0 Q -5,-18 -2,-26" fill="none" stroke="#489453" stroke-width="2.8" stroke-linecap="round" />
      <path d="M 0,0 Q 8,-18 15,-24" fill="none" stroke="#54a861" stroke-width="2.6" stroke-linecap="round" />
      <path d="M 0,0 Q 18,-8 26,6" fill="none" stroke="#3b7d44" stroke-width="2.8" stroke-linecap="round" />
      <path d="M 0,0 Q 14,4 18,18" fill="none" stroke="#326c3a" stroke-width="2.6" stroke-linecap="round" />
      <animateTransform attributeName="transform" type="rotate" values="2.4 0 0; -2.4 0 0; 2.4 0 0" dur="6.2s" repeatCount="indefinite" calcMode="spline" keySplines="0.45 0.05 0.55 0.95; 0.45 0.05 0.55 0.95" />
    </g>
  </g>

  <!-- PALM 3 (Near Minaret Promenade - Medium) -->
  <g id="palmC" transform="translate(390, 535)">
    <path d="M 0,0 C 14,7 30,12 46,14" stroke="#2c2014" stroke-width="2.8" stroke-linecap="round" opacity="0.22" filter="url(#shadowBlur)" />
    <path d="M 0,0 C -3,-20 -4,-45 -4,-66" fill="none" stroke="#8d6849" stroke-width="3" stroke-linecap="round" />
    <path d="M 0,0 C -3,-20 -4,-45 -4,-66" fill="none" stroke="#ba9574" stroke-width="1.1" stroke-linecap="round" />
    <line x1="-5" y1="-16" x2="-2" y2="-16" stroke="#5d412a" stroke-width="1.2" />
    <line x1="-6" y1="-34" x2="-3" y2="-34" stroke="#5d412a" stroke-width="1.2" />
    <line x1="-5.5" y1="-50" x2="-2.5" y2="-50" stroke="#5d412a" stroke-width="1.2" />

    <!-- Palm Crown (ANIMATION 6: SMIL) -->
    <g transform="translate(-4, -66)">
      <path d="M 0,0 Q -15,-14 -24,0" fill="none" stroke="#1f4c26" stroke-width="2.4" stroke-linecap="round" />
      <path d="M 0,0 Q -8,-22 -10,-28" fill="none" stroke="#1f4c26" stroke-width="2.4" stroke-linecap="round" />
      <path d="M 0,0 Q 12,-22 22,-18" fill="none" stroke="#1f4c26" stroke-width="2.4" stroke-linecap="round" />
      <path d="M 0,0 Q -20,-5 -26,9" fill="none" stroke="#3b7d44" stroke-width="2.6" stroke-linecap="round" />
      <path d="M 0,0 Q -4,-16 -2,-24" fill="none" stroke="#489453" stroke-width="2.6" stroke-linecap="round" />
      <path d="M 0,0 Q 7,-16 14,-22" fill="none" stroke="#54a861" stroke-width="2.4" stroke-linecap="round" />
      <path d="M 0,0 Q 16,-8 24,5" fill="none" stroke="#3b7d44" stroke-width="2.6" stroke-linecap="round" />
      <animateTransform attributeName="transform" type="rotate" values="-2.0 0 0; 2.0 0 0; -2.0 0 0" dur="4.9s" repeatCount="indefinite" calcMode="spline" keySplines="0.45 0.05 0.55 0.95; 0.45 0.05 0.55 0.95" />
    </g>
  </g>

  <!-- PALM 4 (Foreground South Promenade) -->
  <g id="palmD" transform="translate(425, 655)">
    <path d="M 0,0 C 16,8 36,13 54,15" stroke="#2c2014" stroke-width="3" stroke-linecap="round" opacity="0.22" filter="url(#shadowBlur)" />
    <path d="M 0,0 C 4,-24 7,-50 9,-75" fill="none" stroke="#8d6849" stroke-width="3.2" stroke-linecap="round" />
    <path d="M 0,0 C 4,-24 7,-50 9,-75" fill="none" stroke="#ba9574" stroke-width="1.2" stroke-linecap="round" />
    <line x1="0.5" y1="-18" x2="3.5" y2="-18" stroke="#5d412a" stroke-width="1.2" />
    <line x1="3" y1="-36" x2="6" y2="-36" stroke="#5d412a" stroke-width="1.2" />
    <line x1="5.5" y1="-54" x2="8.5" y2="-54" stroke="#5d412a" stroke-width="1.2" />

    <!-- Palm Crown (ANIMATION 7: SMIL) -->
    <g transform="translate(9, -75)">
      <path d="M 0,0 Q -18,-15 -28,2" fill="none" stroke="#1f4c26" stroke-width="2.6" stroke-linecap="round" />
      <path d="M 0,0 Q -10,-24 -14,-32" fill="none" stroke="#1f4c26" stroke-width="2.6" stroke-linecap="round" />
      <path d="M 0,0 Q 12,-26 24,-24" fill="none" stroke="#1f4c26" stroke-width="2.6" stroke-linecap="round" />
      <path d="M 0,0 Q -24,-6 -30,12" fill="none" stroke="#3b7d44" stroke-width="2.8" stroke-linecap="round" />
      <path d="M 0,0 Q -6,-18 -4,-28" fill="none" stroke="#489453" stroke-width="2.8" stroke-linecap="round" />
      <path d="M 0,0 Q 8,-18 16,-26" fill="none" stroke="#54a861" stroke-width="2.6" stroke-linecap="round" />
      <path d="M 0,0 Q 20,-10 28,4" fill="none" stroke="#3b7d44" stroke-width="2.8" stroke-linecap="round" />
      <animateTransform attributeName="transform" type="rotate" values="1.9 0 0; -1.9 0 0; 1.9 0 0" dur="5.8s" repeatCount="indefinite" calcMode="spline" keySplines="0.45 0.05 0.55 0.95; 0.45 0.05 0.55 0.95" />
    </g>
  </g>

</svg>
